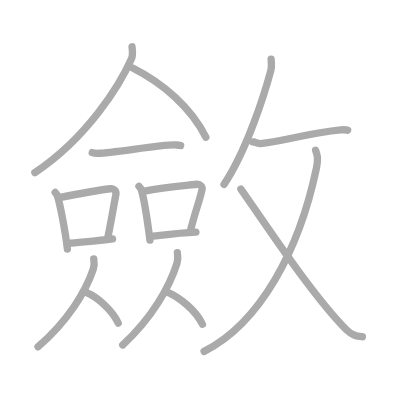
t = 0.00 s
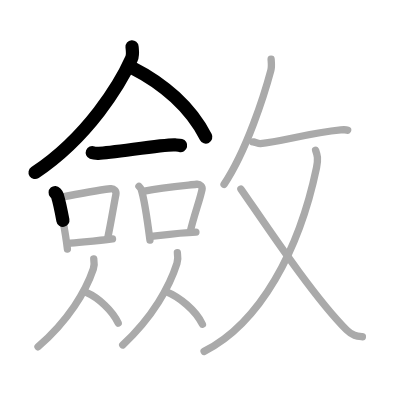
t = 3.50 s
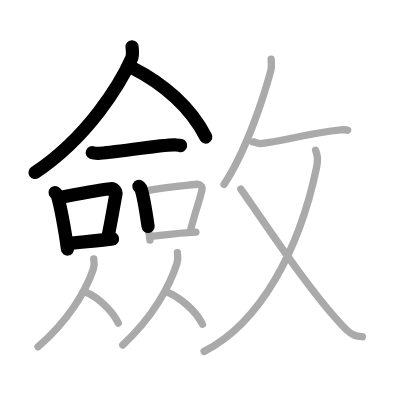
t = 6.75 s
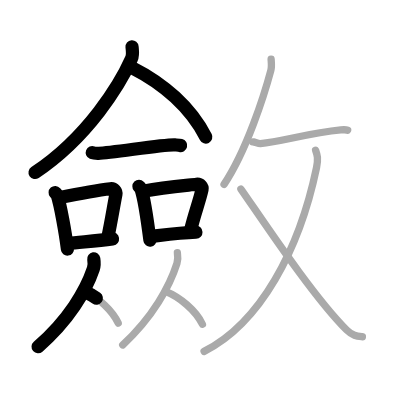
t = 10.25 s
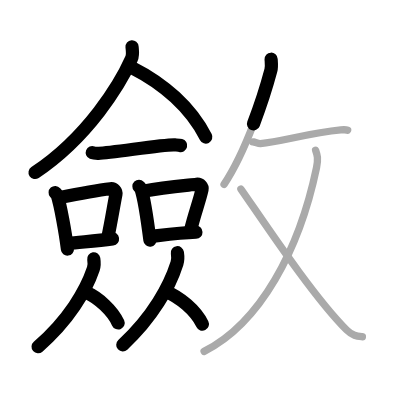
t = 13.50 s
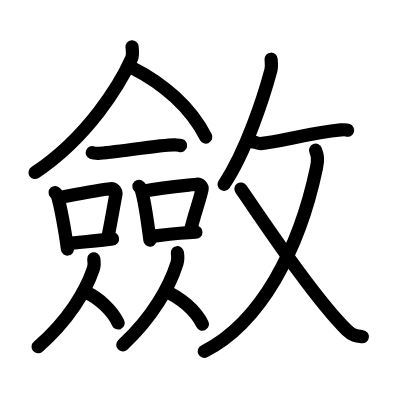
t = 17.00 s

The animated SVG that drew these frames (rendered in a browser with its animation timeline set to each time). Animation: 17 SMIL elements (animate=17); one cycle of 17.00 s.

<?xml version="1.0" standalone="no"?>
<!DOCTYPE svg PUBLIC "-//W3C//DTD SVG 1.1//EN"   "http://www.w3.org/Graphics/SVG/1.1/DTD/svg11.dtd">
<svg width="400px" height="400px"  version="1.1" xmlns="http://www.w3.org/2000/svg">
  <defs>
    <marker id="Triangle" viewBox="0 0 10 10" refX="0" refY="5" markerUnits="strokeWidth" markerWidth="3" style="stroke-opacity:0%;fill:#aaaaaa;" markerHeight="2" orient="auto">
      <path d="M 0 0 L 10 5 L 0 10 z" />
    </marker>
    
    <marker id="Arrow" viewBox="0 0 10 10" refX="5" refY="5" markerUnits="strokeWidth" markerWidth="1.8" style="stroke-opacity:0%;fill:#770000;" markerHeight="2" orient="auto">
      <path d="M 0 4 L 6 4 L 4 1 L 10 5 L 4 9 L 6 6 L 0 6 z" />
        <circle cx="5" cy="5" r="5" />
      </marker>
    
    <marker id="TriangleRed" viewBox="0 0 10 10" refX="0" refY="5" markerUnits="strokeWidth" markerWidth="3" style="stroke-opacity:0%;fill:#CC0000;" markerHeight="2" orient="auto">
      <path d="M 0 0 L 10 5 L 0 10 z" />
    </marker>
    
    <marker id="ArrowRed" viewBox="0 0 10 10" refX="5" refY="5" markerUnits="strokeWidth" markerWidth="1.8" style="stroke-opacity:0%;fill:#CC0000;" markerHeight="2" orient="auto">
      <path d="M 0 4 L 6 4 L 4 1 L 10 5 L 4 9 L 6 6 L 0 6 z" />
        <circle cx="5" cy="5" r="5" />
      </marker>
    
  </defs>
  
  <path style="fill:#ffffff; fill-opacity:100%; fill-rule:evenodd; stroke-width:0;" d="M 0 0 L 400px 0 L 400px 400px L 0 400px L 0 0" />

  <g transform="scale(3.6697247706422 3.6697247706422)">
<path style="fill:none; fill-opacity:0%; fill-rule:evenodd; stroke:#aaaaaa; stroke-opacity:100%; stroke-width: 1.5pt; stroke-linejoin:round; stroke-linecap:round;" d="M35.98 12.75c0.07 0.81 0.33 2.16-0.15 3.24C32.76 22.87 24.06 37.33 9.5 47.04"></path>
<path style="fill:none; fill-opacity:0%; fill-rule:evenodd; stroke:#aaaaaa; stroke-opacity:100%; stroke-width: 1.5pt; stroke-linejoin:round; stroke-linecap:round;" d="M36.17 18.54C44.5 22.75 52 29.25 56.09 37.36"></path>
<path style="fill:none; fill-opacity:0%; fill-rule:evenodd; stroke:#aaaaaa; stroke-opacity:100%; stroke-width: 1.5pt; stroke-linejoin:round; stroke-linecap:round;" d="M25.14 41.59c0.45 0.18 1.28 0.19 1.73 0.18c3.47-0.05 17.98-2.49 20.77-2.28c0.75 0.06 1.21 0.08 1.58 0.17"></path>
<path style="fill:none; fill-opacity:0%; fill-rule:evenodd; stroke:#aaaaaa; stroke-opacity:100%; stroke-width: 1.5pt; stroke-linejoin:round; stroke-linecap:round;" d="M15.03 52.46c0.24 0.27 0.48 0.49 0.59 0.82c0.83 2.63 2.18 9.88 2.75 14.59"></path>
<path style="fill:none; fill-opacity:0%; fill-rule:evenodd; stroke:#aaaaaa; stroke-opacity:100%; stroke-width: 1.5pt; stroke-linejoin:round; stroke-linecap:round;" d="M16.14 53.85c6.03-1.2 11.17-2.08 13.96-2.42c1.02-0.13 1.63 0.75 1.49 1.49c-0.6 3.07-1.31 7.56-2.21 11.8"></path>
<path style="fill:none; fill-opacity:0%; fill-rule:evenodd; stroke:#aaaaaa; stroke-opacity:100%; stroke-width: 1.5pt; stroke-linejoin:round; stroke-linecap:round;" d="M18.47 66.34c3.28-0.39 7.69-0.65 12.19-1.25"></path>
<path style="fill:none; fill-opacity:0%; fill-rule:evenodd; stroke:#aaaaaa; stroke-opacity:100%; stroke-width: 1.5pt; stroke-linejoin:round; stroke-linecap:round;" d="M37.86 50.77c0.24 0.25 0.49 0.46 0.59 0.78c0.84 2.5 1.83 9.39 2.41 13.88"></path>
<path style="fill:none; fill-opacity:0%; fill-rule:evenodd; stroke:#aaaaaa; stroke-opacity:100%; stroke-width: 1.5pt; stroke-linejoin:round; stroke-linecap:round;" d="M39.36 52.06c5.03-0.95 11.38-1.52 14.2-1.85c1.03-0.12 1.65 0.71 1.5 1.42c-0.61 2.92-2.26 7.26-3.16 11.29"></path>
<path style="fill:none; fill-opacity:0%; fill-rule:evenodd; stroke:#aaaaaa; stroke-opacity:100%; stroke-width: 1.5pt; stroke-linejoin:round; stroke-linecap:round;" d="M40.97 64.45c3.31-0.37 7.97-1 12.42-1.18"></path>
<path style="fill:none; fill-opacity:0%; fill-rule:evenodd; stroke:#aaaaaa; stroke-opacity:100%; stroke-width: 1.5pt; stroke-linejoin:round; stroke-linecap:round;" d="M25.55 70.54c0.17 1.06 0.11 2.08-0.12 2.76c-2.04 6.01-6.71 13.95-15.07 21.2"></path>
<path style="fill:none; fill-opacity:0%; fill-rule:evenodd; stroke:#aaaaaa; stroke-opacity:100%; stroke-width: 1.5pt; stroke-linejoin:round; stroke-linecap:round;" d="M23.63 79.74c3.11 1.34 7.07 4.92 8.58 8.3"></path>
<path style="fill:none; fill-opacity:0%; fill-rule:evenodd; stroke:#aaaaaa; stroke-opacity:100%; stroke-width: 1.5pt; stroke-linejoin:round; stroke-linecap:round;" d="M48.34 68.87c0.17 1.11 0.11 2.18-0.12 2.9c-2 6.3-6.58 14.63-14.78 22.23"></path>
<path style="fill:none; fill-opacity:0%; fill-rule:evenodd; stroke:#aaaaaa; stroke-opacity:100%; stroke-width: 1.5pt; stroke-linejoin:round; stroke-linecap:round;" d="M45.1 79.41c3.82 1.53 8.2 5.1 10.06 8.95"></path>
<path style="fill:none; fill-opacity:0%; fill-rule:evenodd; stroke:#aaaaaa; stroke-opacity:100%; stroke-width: 1.5pt; stroke-linejoin:round; stroke-linecap:round;" d="M73.88 16.14c0.04 0.76 0.21 2-0.07 3.04c-1.78 6.68-6.6 21.82-12.76 31.06"></path>
<path style="fill:none; fill-opacity:0%; fill-rule:evenodd; stroke:#aaaaaa; stroke-opacity:100%; stroke-width: 1.5pt; stroke-linejoin:round; stroke-linecap:round;" d="M68.84 38.67c0.03-0.17 1.57 0.5 2.12 0.46c5.76-0.52 13.12-2.88 21.92-3.72c0.99-0.09 1.59-0.02 1.85 0.08"></path>
<path style="fill:none; fill-opacity:0%; fill-rule:evenodd; stroke:#aaaaaa; stroke-opacity:100%; stroke-width: 1.5pt; stroke-linejoin:round; stroke-linecap:round;" d="M86 40.93c0.49 1.35 0.76 2.31 0.25 4.77C81.58 68.04 70.96 88 55.62 95.75"></path>
<path style="fill:none; fill-opacity:0%; fill-rule:evenodd; stroke:#aaaaaa; stroke-opacity:100%; stroke-width: 1.5pt; stroke-linejoin:round; stroke-linecap:round;" d="M65.65 51.51c6.1 8.74 19.6 29.24 28.82 38.42c1.6 1.59 2.86 1.67 4.28 1.83"></path>

<path style="fill:none; fill-opacity:0%; fill-rule:evenodd; stroke:#000000; stroke-opacity:100%; stroke-width: 2.7pt; stroke-linejoin:round; stroke-linecap:round;" d="M35.98 12.75c0.07 0.81 0.33 2.16-0.15 3.24C32.76 22.87 24.06 37.33 9.5 47.04" pathLength="100" stroke-dashoffset="100" stroke-dasharray="100 105"><animate id="dashAnim1" attributeName="stroke-dashoffset" from="100" to="0" dur="1s" calcMode="linear" fill="freeze"/></path>
<path style="fill:none; fill-opacity:0%; fill-rule:evenodd; stroke:#000000; stroke-opacity:100%; stroke-width: 2.7pt; stroke-linejoin:round; stroke-linecap:round;" d="M36.17 18.54C44.5 22.75 52 29.25 56.09 37.36" pathLength="100" stroke-dashoffset="100" stroke-dasharray="100 105"><animate id="dashAnim2" attributeName="stroke-dashoffset" from="100" to="0" dur="1s" calcMode="linear" begin="dashAnim1.end" fill="freeze"/></path>
<path style="fill:none; fill-opacity:0%; fill-rule:evenodd; stroke:#000000; stroke-opacity:100%; stroke-width: 2.7pt; stroke-linejoin:round; stroke-linecap:round;" d="M25.14 41.59c0.45 0.18 1.28 0.19 1.73 0.18c3.47-0.05 17.98-2.49 20.77-2.28c0.75 0.06 1.21 0.08 1.58 0.17" pathLength="100" stroke-dashoffset="100" stroke-dasharray="100 105"><animate id="dashAnim3" attributeName="stroke-dashoffset" from="100" to="0" dur="1s" calcMode="linear" begin="dashAnim2.end" fill="freeze"/></path>
<path style="fill:none; fill-opacity:0%; fill-rule:evenodd; stroke:#000000; stroke-opacity:100%; stroke-width: 2.7pt; stroke-linejoin:round; stroke-linecap:round;" d="M15.03 52.46c0.24 0.27 0.48 0.49 0.59 0.82c0.83 2.63 2.18 9.88 2.75 14.59" pathLength="100" stroke-dashoffset="100" stroke-dasharray="100 105"><animate id="dashAnim4" attributeName="stroke-dashoffset" from="100" to="0" dur="1s" calcMode="linear" begin="dashAnim3.end" fill="freeze"/></path>
<path style="fill:none; fill-opacity:0%; fill-rule:evenodd; stroke:#000000; stroke-opacity:100%; stroke-width: 2.7pt; stroke-linejoin:round; stroke-linecap:round;" d="M16.14 53.85c6.03-1.2 11.17-2.08 13.96-2.42c1.02-0.13 1.63 0.75 1.49 1.49c-0.6 3.07-1.31 7.56-2.21 11.8" pathLength="100" stroke-dashoffset="100" stroke-dasharray="100 105"><animate id="dashAnim5" attributeName="stroke-dashoffset" from="100" to="0" dur="1s" calcMode="linear" begin="dashAnim4.end" fill="freeze"/></path>
<path style="fill:none; fill-opacity:0%; fill-rule:evenodd; stroke:#000000; stroke-opacity:100%; stroke-width: 2.7pt; stroke-linejoin:round; stroke-linecap:round;" d="M18.47 66.34c3.28-0.39 7.69-0.65 12.19-1.25" pathLength="100" stroke-dashoffset="100" stroke-dasharray="100 105"><animate id="dashAnim6" attributeName="stroke-dashoffset" from="100" to="0" dur="1s" calcMode="linear" begin="dashAnim5.end" fill="freeze"/></path>
<path style="fill:none; fill-opacity:0%; fill-rule:evenodd; stroke:#000000; stroke-opacity:100%; stroke-width: 2.7pt; stroke-linejoin:round; stroke-linecap:round;" d="M37.86 50.77c0.24 0.25 0.49 0.46 0.59 0.78c0.84 2.5 1.83 9.39 2.41 13.88" pathLength="100" stroke-dashoffset="100" stroke-dasharray="100 105"><animate id="dashAnim7" attributeName="stroke-dashoffset" from="100" to="0" dur="1s" calcMode="linear" begin="dashAnim6.end" fill="freeze"/></path>
<path style="fill:none; fill-opacity:0%; fill-rule:evenodd; stroke:#000000; stroke-opacity:100%; stroke-width: 2.7pt; stroke-linejoin:round; stroke-linecap:round;" d="M39.36 52.06c5.03-0.95 11.38-1.52 14.2-1.85c1.03-0.12 1.65 0.71 1.5 1.42c-0.61 2.92-2.26 7.26-3.16 11.29" pathLength="100" stroke-dashoffset="100" stroke-dasharray="100 105"><animate id="dashAnim8" attributeName="stroke-dashoffset" from="100" to="0" dur="1s" calcMode="linear" begin="dashAnim7.end" fill="freeze"/></path>
<path style="fill:none; fill-opacity:0%; fill-rule:evenodd; stroke:#000000; stroke-opacity:100%; stroke-width: 2.7pt; stroke-linejoin:round; stroke-linecap:round;" d="M40.97 64.45c3.31-0.37 7.97-1 12.42-1.18" pathLength="100" stroke-dashoffset="100" stroke-dasharray="100 105"><animate id="dashAnim9" attributeName="stroke-dashoffset" from="100" to="0" dur="1s" calcMode="linear" begin="dashAnim8.end" fill="freeze"/></path>
<path style="fill:none; fill-opacity:0%; fill-rule:evenodd; stroke:#000000; stroke-opacity:100%; stroke-width: 2.7pt; stroke-linejoin:round; stroke-linecap:round;" d="M25.55 70.54c0.17 1.06 0.11 2.08-0.12 2.76c-2.04 6.01-6.71 13.95-15.07 21.2" pathLength="100" stroke-dashoffset="100" stroke-dasharray="100 105"><animate id="dashAnim10" attributeName="stroke-dashoffset" from="100" to="0" dur="1s" calcMode="linear" begin="dashAnim9.end" fill="freeze"/></path>
<path style="fill:none; fill-opacity:0%; fill-rule:evenodd; stroke:#000000; stroke-opacity:100%; stroke-width: 2.7pt; stroke-linejoin:round; stroke-linecap:round;" d="M23.63 79.74c3.11 1.34 7.07 4.92 8.58 8.3" pathLength="100" stroke-dashoffset="100" stroke-dasharray="100 105"><animate id="dashAnim11" attributeName="stroke-dashoffset" from="100" to="0" dur="1s" calcMode="linear" begin="dashAnim10.end" fill="freeze"/></path>
<path style="fill:none; fill-opacity:0%; fill-rule:evenodd; stroke:#000000; stroke-opacity:100%; stroke-width: 2.7pt; stroke-linejoin:round; stroke-linecap:round;" d="M48.34 68.87c0.17 1.11 0.11 2.18-0.12 2.9c-2 6.3-6.58 14.63-14.78 22.23" pathLength="100" stroke-dashoffset="100" stroke-dasharray="100 105"><animate id="dashAnim12" attributeName="stroke-dashoffset" from="100" to="0" dur="1s" calcMode="linear" begin="dashAnim11.end" fill="freeze"/></path>
<path style="fill:none; fill-opacity:0%; fill-rule:evenodd; stroke:#000000; stroke-opacity:100%; stroke-width: 2.7pt; stroke-linejoin:round; stroke-linecap:round;" d="M45.1 79.41c3.82 1.53 8.2 5.1 10.06 8.95" pathLength="100" stroke-dashoffset="100" stroke-dasharray="100 105"><animate id="dashAnim13" attributeName="stroke-dashoffset" from="100" to="0" dur="1s" calcMode="linear" begin="dashAnim12.end" fill="freeze"/></path>
<path style="fill:none; fill-opacity:0%; fill-rule:evenodd; stroke:#000000; stroke-opacity:100%; stroke-width: 2.7pt; stroke-linejoin:round; stroke-linecap:round;" d="M73.88 16.14c0.04 0.76 0.21 2-0.07 3.04c-1.78 6.68-6.6 21.82-12.76 31.06" pathLength="100" stroke-dashoffset="100" stroke-dasharray="100 105"><animate id="dashAnim14" attributeName="stroke-dashoffset" from="100" to="0" dur="1s" calcMode="linear" begin="dashAnim13.end" fill="freeze"/></path>
<path style="fill:none; fill-opacity:0%; fill-rule:evenodd; stroke:#000000; stroke-opacity:100%; stroke-width: 2.7pt; stroke-linejoin:round; stroke-linecap:round;" d="M68.84 38.67c0.03-0.17 1.57 0.5 2.12 0.46c5.76-0.52 13.12-2.88 21.92-3.72c0.99-0.09 1.59-0.02 1.85 0.08" pathLength="100" stroke-dashoffset="100" stroke-dasharray="100 105"><animate id="dashAnim15" attributeName="stroke-dashoffset" from="100" to="0" dur="1s" calcMode="linear" begin="dashAnim14.end" fill="freeze"/></path>
<path style="fill:none; fill-opacity:0%; fill-rule:evenodd; stroke:#000000; stroke-opacity:100%; stroke-width: 2.7pt; stroke-linejoin:round; stroke-linecap:round;" d="M86 40.93c0.49 1.35 0.76 2.31 0.25 4.77C81.58 68.04 70.96 88 55.62 95.75" pathLength="100" stroke-dashoffset="100" stroke-dasharray="100 105"><animate id="dashAnim16" attributeName="stroke-dashoffset" from="100" to="0" dur="1s" calcMode="linear" begin="dashAnim15.end" fill="freeze"/></path>
<path style="fill:none; fill-opacity:0%; fill-rule:evenodd; stroke:#000000; stroke-opacity:100%; stroke-width: 2.7pt; stroke-linejoin:round; stroke-linecap:round;" d="M65.65 51.51c6.1 8.74 19.6 29.24 28.82 38.42c1.6 1.59 2.86 1.67 4.28 1.83" pathLength="100" stroke-dashoffset="100" stroke-dasharray="100 105"><animate id="dashAnim17" attributeName="stroke-dashoffset" from="100" to="0" dur="1s" calcMode="linear" begin="dashAnim16.end" fill="freeze"/></path>

</g>

</svg>  
          
